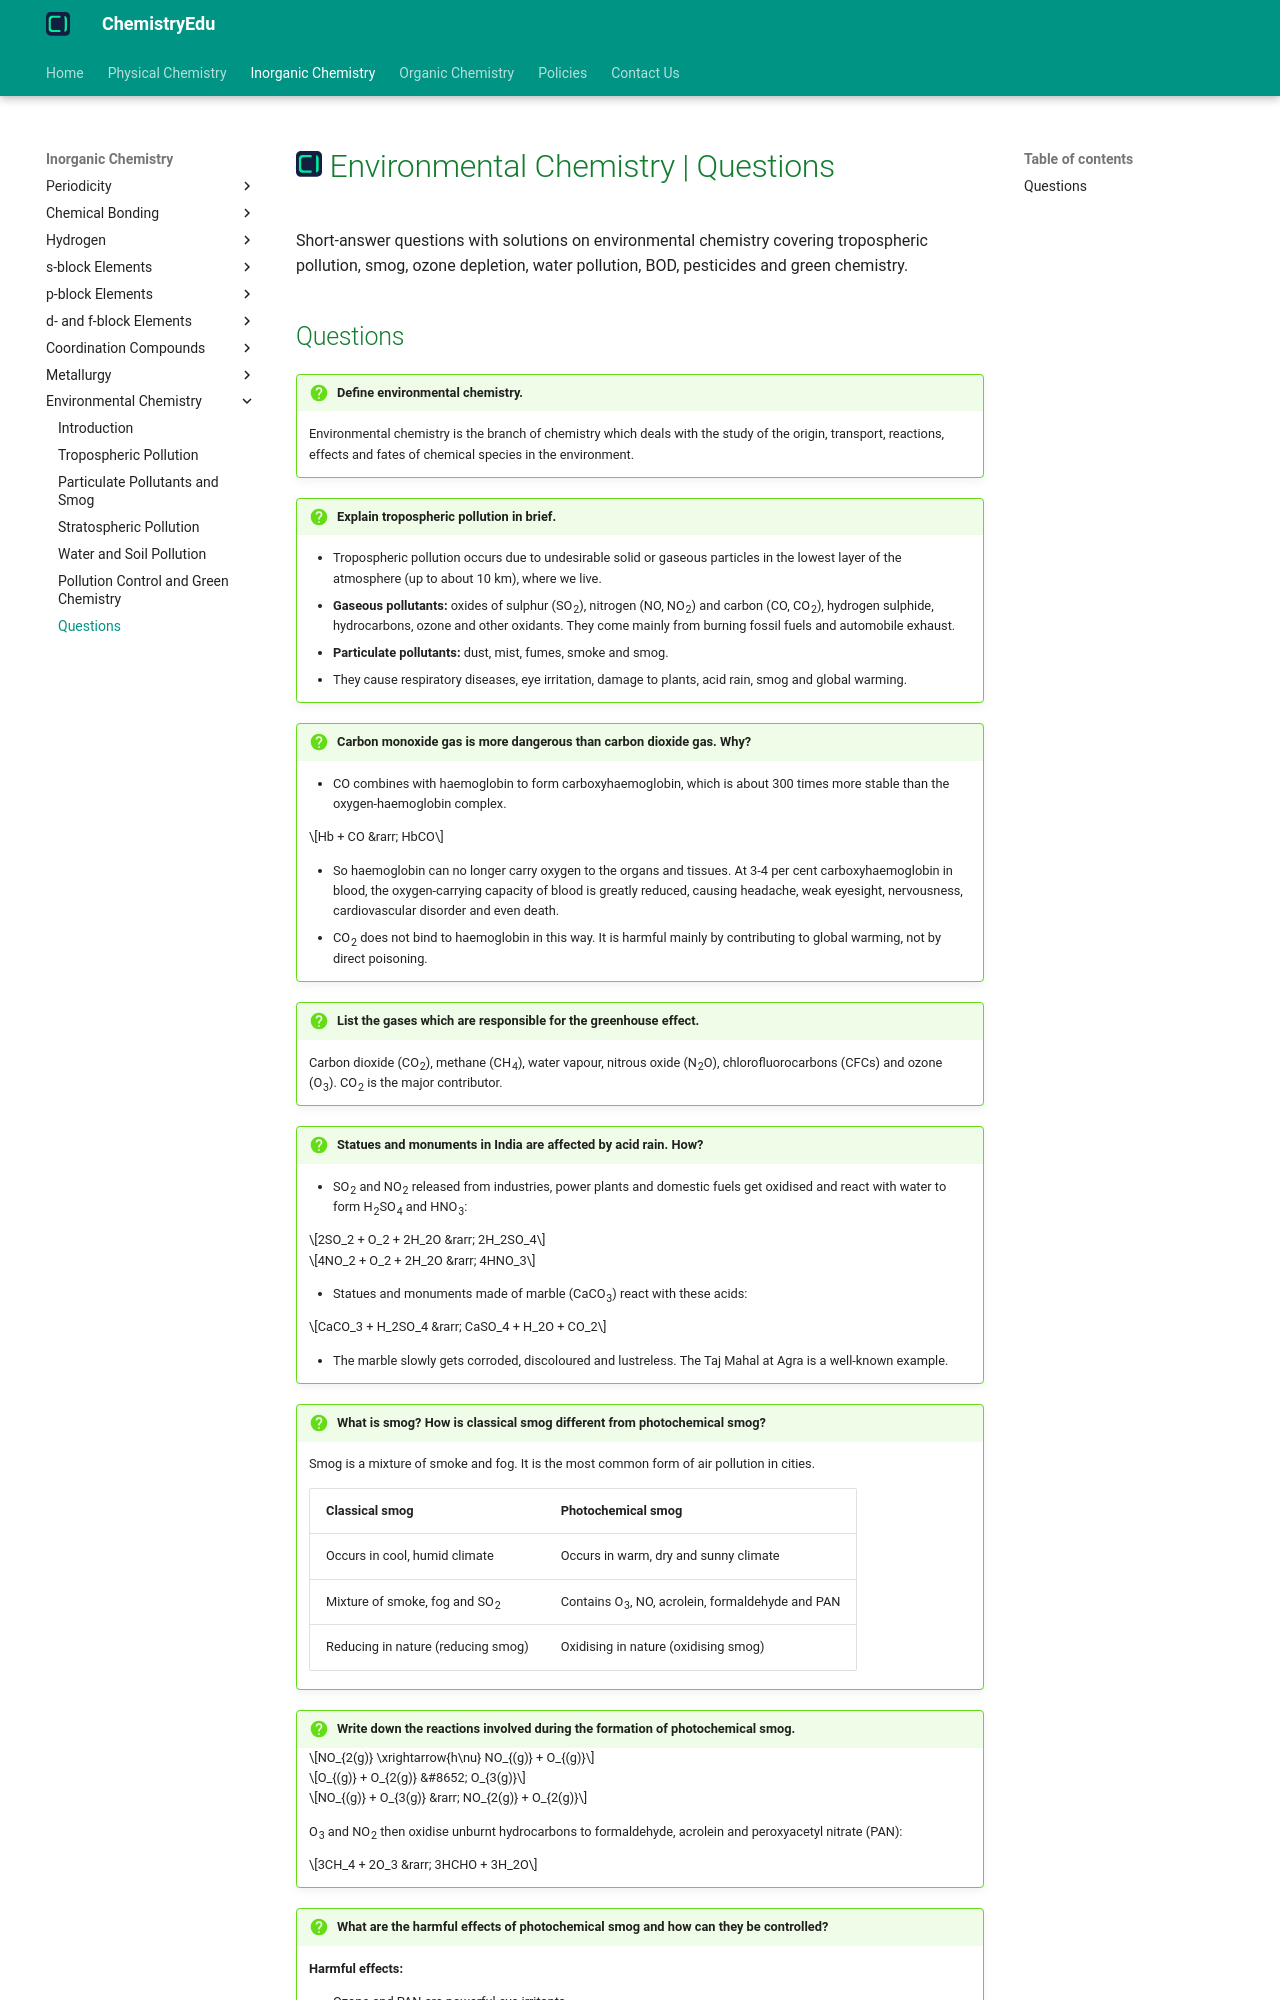

repository: KingChampion36/chemistryedu · page: inorganic-chemistry/environmental-chemistry/questions/index.html · generator: mkdocs

---
title: Environmental Chemistry | Questions
description: Short-answer questions with solutions on environmental chemistry covering tropospheric pollution, smog, ozone depletion, water pollution, BOD, pesticides and green chemistry.
---

# [![ChemistryEdu Logo](../../images/favicon.svg){ align=left, width=3.8% }](../../index.md)  Environmental Chemistry | Questions

Short-answer questions with solutions on environmental chemistry covering tropospheric pollution, smog, ozone depletion, water pollution, BOD, pesticides and green chemistry.
